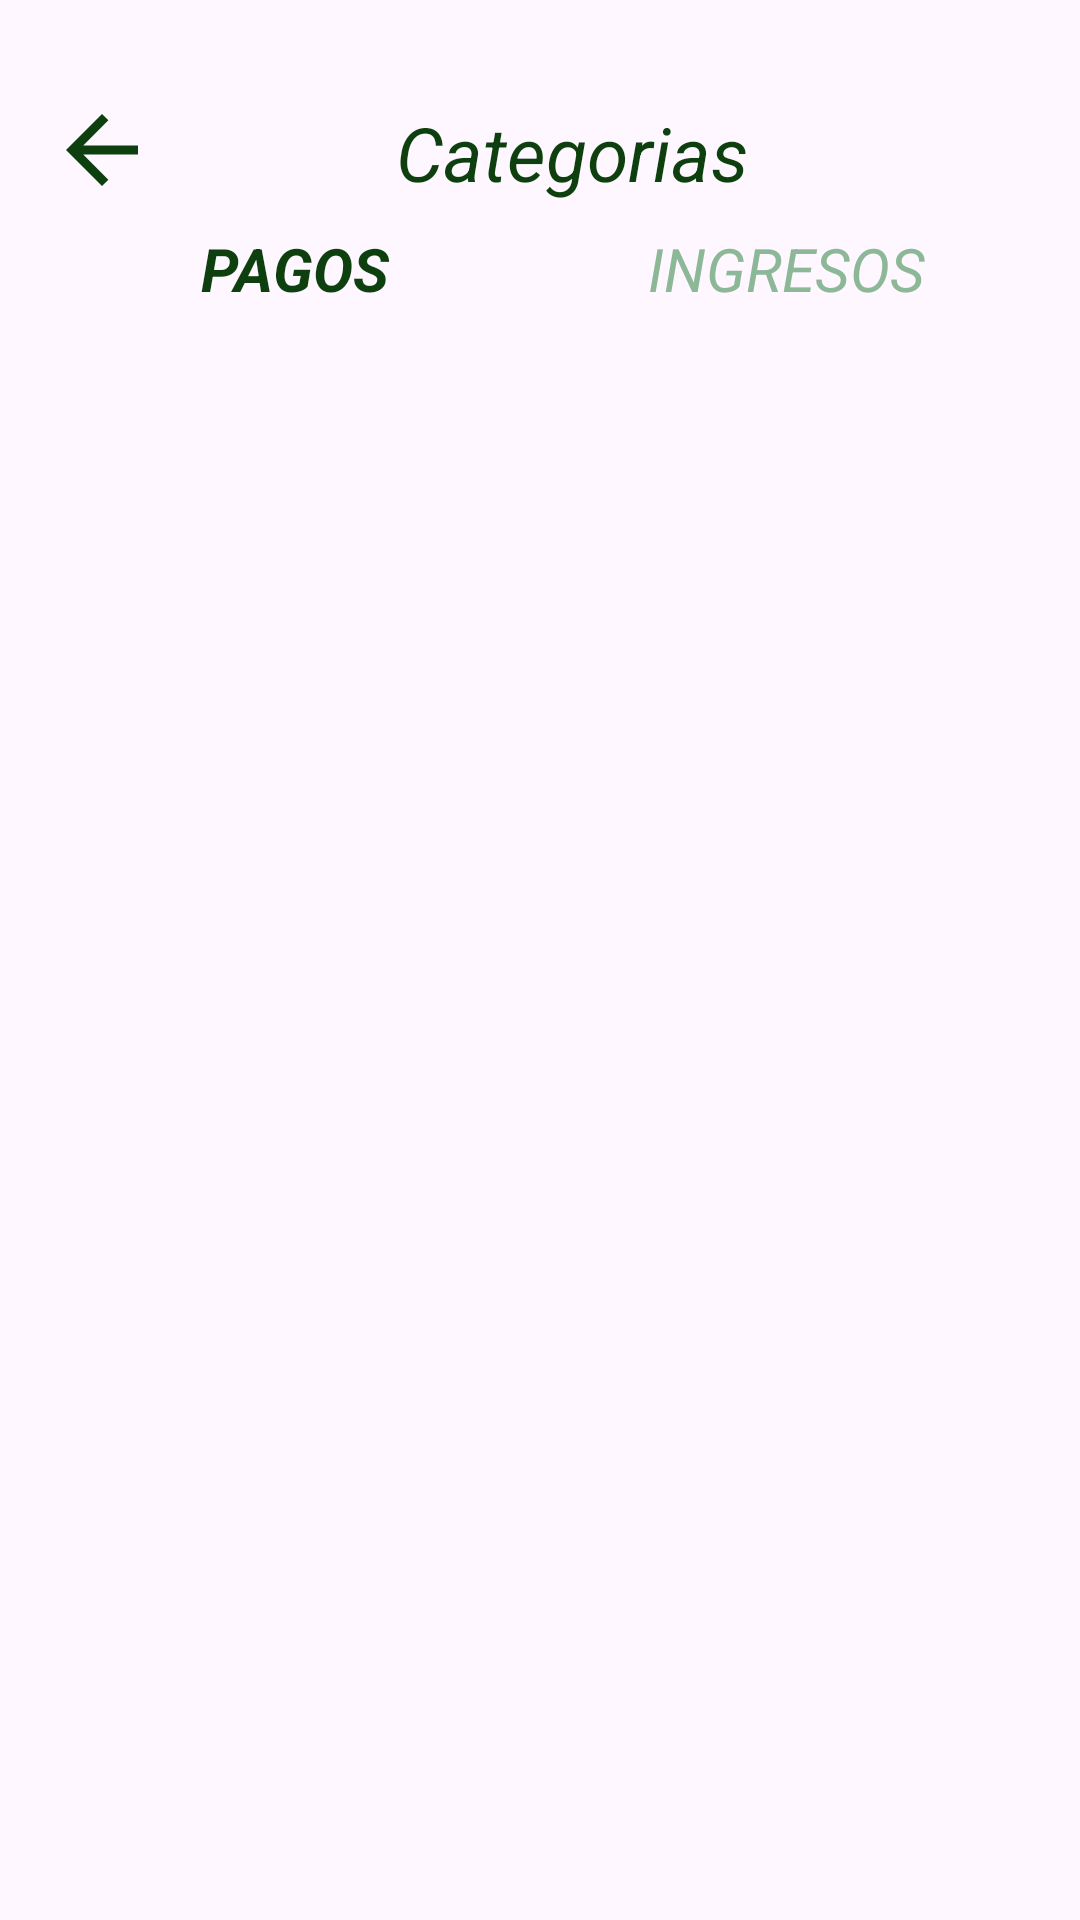

This screen was rendered from an Android layout file. Write that file and the resources it references.
<!-- AndroidManifest.xml: application theme Theme.Finanzify -->
<!-- res/layout/activity_categorias_crear_pago.xml -->
<?xml version="1.0" encoding="utf-8"?>
<LinearLayout xmlns:android="http://schemas.android.com/apk/res/android"
    xmlns:app="http://schemas.android.com/apk/res-auto"
    xmlns:tools="http://schemas.android.com/tools"
    android:layout_width="match_parent"
    android:layout_height="match_parent"
    android:orientation="vertical"
    android:padding="16dp"
    tools:context=".Transacciones.CategoriasCrearPagoActivity">


    <LinearLayout
        android:layout_width="match_parent"
        android:layout_height="wrap_content"
        android:orientation="horizontal"
        android:gravity="start"
        android:layout_marginTop="16dp">

        <ImageButton
            android:id="@+id/buttonVolver"
            android:layout_width="36dp"
            android:layout_height="36dp"
            android:src="@drawable/baseline_arrow_back_24"
            android:scaleType="fitCenter"
            android:background="@color/transparent"
            tools:ignore="SpeakableTextPresentCheck,TouchTargetSizeCheck"
            app:tint="@color/verde_oscuro" />

        <TextView
            android:id="@+id/textViewSettings"
            android:layout_width="wrap_content"
            android:layout_height="wrap_content"
            android:text="Categorias"
            android:layout_marginHorizontal="80dp"
            android:layout_gravity="center"
            android:textColor="@color/verde_oscuro"
            android:textSize="25sp"
            android:textStyle="italic"
            tools:ignore="TextSizeCheck" />

        <ImageButton
            android:id="@+id/buttonAnadir"
            android:layout_width="38dp"
            android:layout_height="38dp"
            android:layout_marginStart="0dp"
            android:background="@color/transparent"
            android:scaleType="fitCenter"
            android:src="@drawable/baseline_add_24"
            tools:ignore="SpeakableTextPresentCheck,TouchTargetSizeCheck" />

    </LinearLayout>


    <LinearLayout
        android:layout_width="match_parent"
        android:layout_height="wrap_content"
        android:orientation="horizontal"
        android:gravity="center_horizontal">

        <TextView
            android:id="@+id/textViewPagos"
            android:layout_width="0dp"
            android:layout_height="wrap_content"
            android:layout_marginTop="6dp"
            android:layout_weight="1"
            android:text="PAGOS"
            android:textColor="@color/verde_oscuro"
            android:textSize="20sp"
            android:textStyle="bold|italic"
            android:gravity="center"
            tools:ignore="TextSizeCheck" />

        <TextView
            android:id="@+id/textViewIngresos"
            android:layout_width="0dp"
            android:layout_height="wrap_content"
            android:layout_marginTop="6dp"
            android:layout_weight="1"
            android:text="INGRESOS"
            android:textColor="@color/verde_claro"
            android:textSize="20sp"
            android:textStyle="italic"
            android:gravity="center"
            tools:ignore="TextSizeCheck" />

    </LinearLayout>

    <androidx.recyclerview.widget.RecyclerView
        android:id="@+id/recyclerViewCategorias"
        android:layout_width="match_parent"
        android:layout_height="match_parent"
        android:clipToPadding="false"
        android:paddingTop="8dp"
        android:paddingBottom="8dp"
        android:background="@color/transparent"
        android:scrollbars="vertical" />

</LinearLayout>
<!-- resources referenced by this layout -->
<resources>
  <color name="transparent">#00FFFFFF</color>
  <color name="verde_claro">#FF8CB897</color>
  <color name="verde_oscuro">#0E3F0E</color>
  <!-- drawable baseline_arrow_back_24 (drawable) -->
  <vector android:autoMirrored="true" android:height="24dp"
      android:tint="@color/white"
      android:viewportHeight="24"
      android:viewportWidth="24"
      android:width="24dp"
      xmlns:android="http://schemas.android.com/apk/res/android">
      <path
          android:fillColor="@android:color/white"
          android:pathData="M20,11H7.83l5.59,-5.59L12,4l-8,8 8,8 1.41,-1.41L7.83,13H20v-2z"/>
  </vector>
  <style name="Theme.Finanzify" parent="Base.Theme.Finanzify">
          
          <item name="android:buttonStyle">@style/MyButtonStyle</item>
      </style>
  <color name="white">#FFFFFFFF</color>
  <style name="Base.Theme.Finanzify" parent="Theme.Material3.DayNight.NoActionBar">
          
          <item name="colorPrimary">@color/verde_oscuro</item>
      </style>
  <style name="MyButtonStyle" parent="Widget.AppCompat.Button">
          
          <item name="android:background">@color/verde_oscuro</item>
          
          <item name="android:textColor">@color/white</item>
      </style>
</resources>
